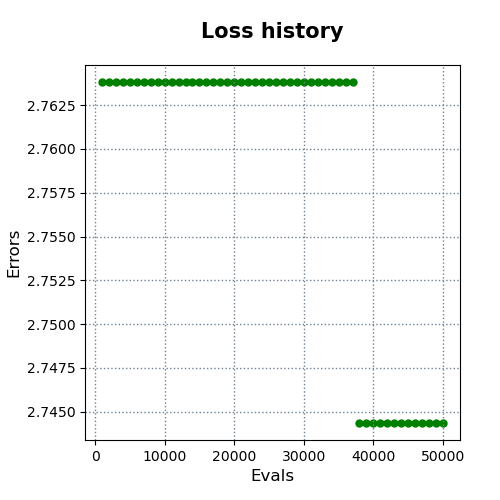

The table this chart was drawn from, first rows:
evals, errors
1000, 2.764
2000, 2.764
3000, 2.764
4000, 2.764
5000, 2.764
6000, 2.764
7000, 2.764
8000, 2.764
9000, 2.764
10000, 2.764
11000, 2.764
12000, 2.764
13000, 2.764
14000, 2.764
15000, 2.764
16000, 2.764
17000, 2.764
18000, 2.764
19000, 2.764
20000, 2.764
21000, 2.764
22000, 2.764
23000, 2.764
24000, 2.764
25000, 2.764
26000, 2.764
27000, 2.764
28000, 2.764
29000, 2.764
30000, 2.764
31000, 2.764
32000, 2.764
33000, 2.764
34000, 2.764
35000, 2.764
36000, 2.764
37000, 2.764
38000, 2.744
39000, 2.744
40000, 2.744
41000, 2.744
42000, 2.744
43000, 2.744
44000, 2.744
45000, 2.744
46000, 2.744
47000, 2.744
48000, 2.744
49000, 2.744
50000, 2.744
